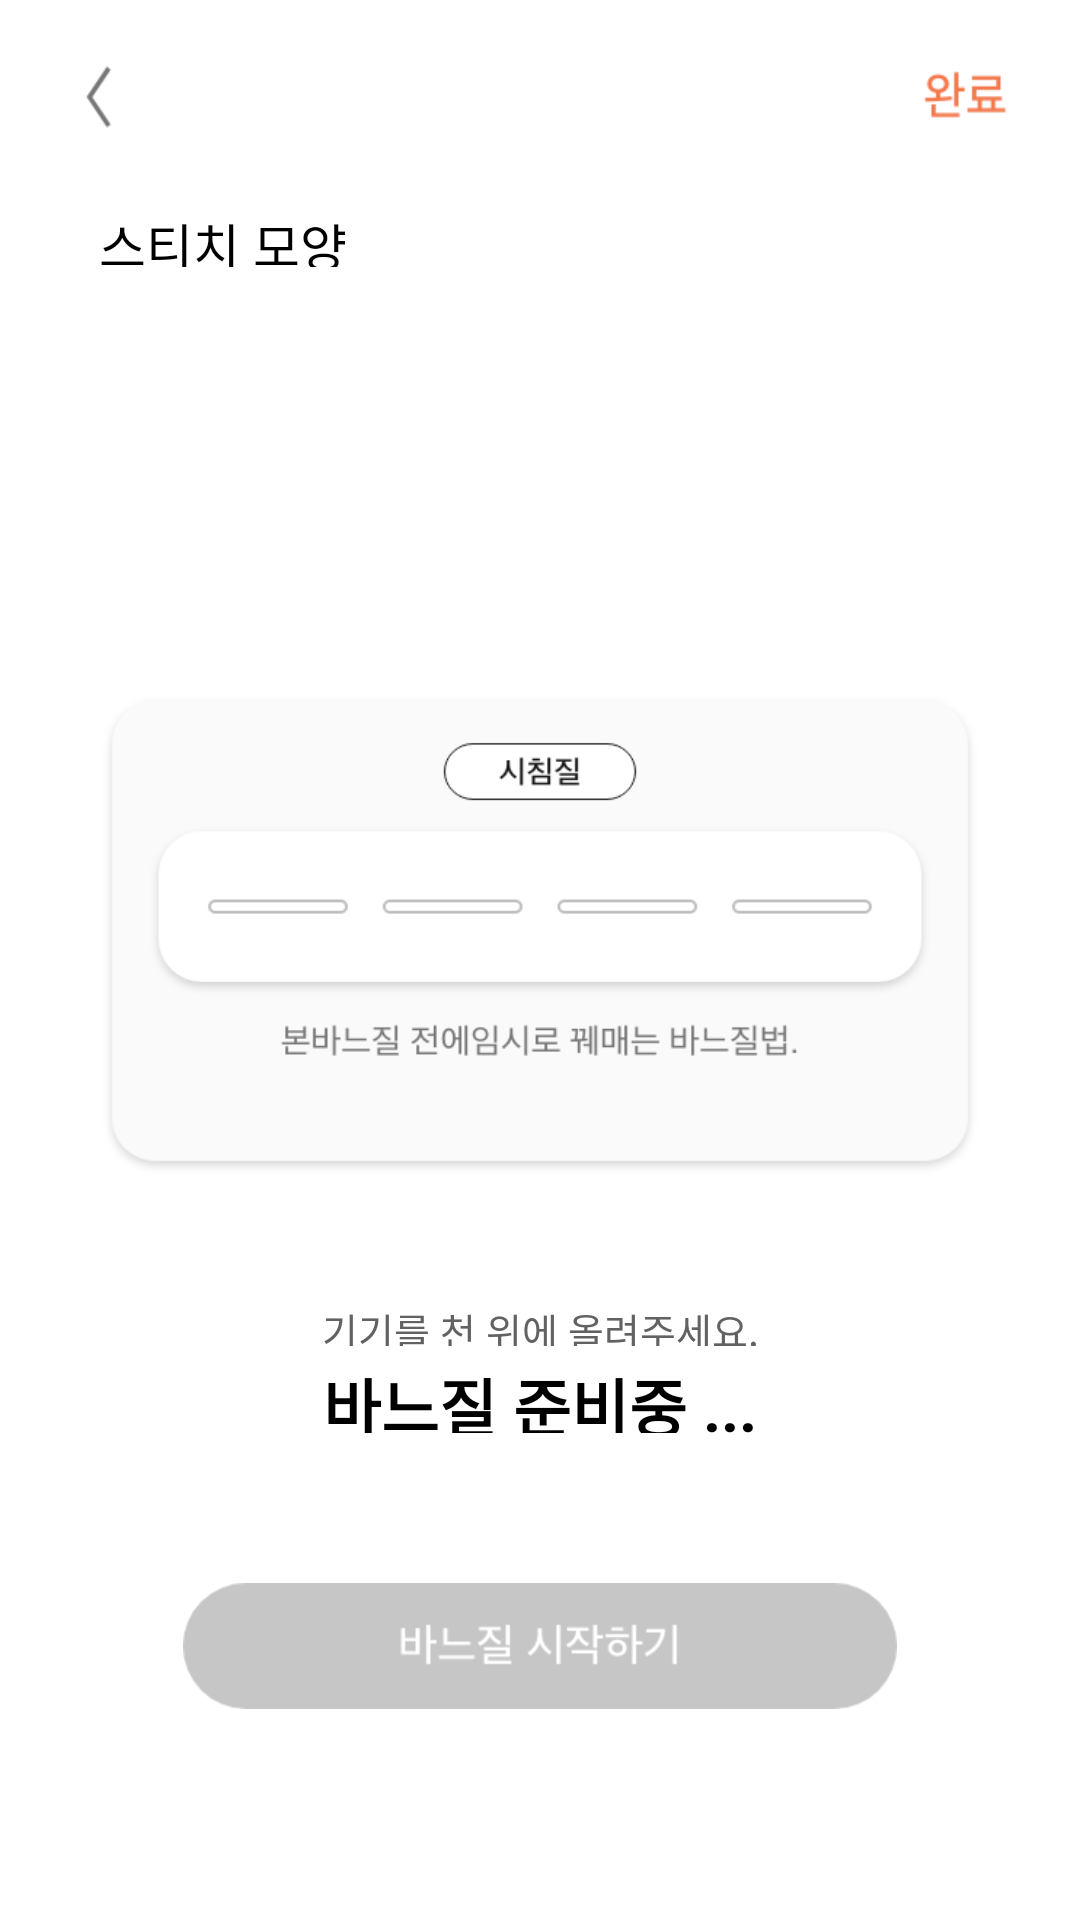

Layout XML and referenced resources for this Android screen:
<!-- AndroidManifest.xml: application theme Theme.SewingMachine -->
<!-- res/layout/activity_sewing.xml -->
<?xml version="1.0" encoding="utf-8"?>
<LinearLayout xmlns:android="http://schemas.android.com/apk/res/android"
    android:orientation="vertical"
    android:layout_width="match_parent"
    android:layout_height="match_parent"
    android:weightSum="1280">

    <LinearLayout
        android:layout_width="match_parent"
        android:layout_height="0dp"
        android:layout_weight="138"
        android:orientation="vertical"
        android:weightSum="128">

        <View
            android:layout_width="match_parent"
            android:layout_height="0dp"
            android:layout_weight="30"></View>

        <LinearLayout
            android:layout_width="match_parent"
            android:layout_height="0dp"
            android:layout_weight="60"
            android:orientation="horizontal"
            android:weightSum="720">

            <View
                android:layout_width="0dp"
                android:layout_height="match_parent"
                android:layout_weight="36"></View>



            <androidx.appcompat.widget.AppCompatButton
                android:id="@+id/back_btn"
                android:layout_width="0dp"
                android:layout_height="match_parent"
                android:layout_weight="60"
                android:background="@drawable/back_btn"></androidx.appcompat.widget.AppCompatButton>

            <View
                android:layout_width="0dp"
                android:layout_height="match_parent"
                android:layout_weight="520"></View>

            <LinearLayout
                android:layout_width="0dp"
                android:layout_height="match_parent"
                android:layout_weight="56"
                android:orientation="vertical"
                android:weightSum="60">

                <View
                    android:layout_width="match_parent"
                    android:layout_height="0dp"
                    android:layout_weight="12"></View>


                <androidx.appcompat.widget.AppCompatButton
                    android:id="@+id/finish_btn"
                    android:layout_width="match_parent"
                    android:layout_height="0dp"
                    android:layout_weight="40"
                    android:background="@drawable/finish_text_btn"
                    ></androidx.appcompat.widget.AppCompatButton>



                <View
                    android:layout_width="match_parent"
                    android:layout_height="0dp"
                    android:layout_weight="8"></View>

            </LinearLayout>

            <View
                android:layout_width="0dp"
                android:layout_height="match_parent"
                android:layout_weight="48"></View>

        </LinearLayout>


        <View
            android:layout_width="match_parent"
            android:layout_height="0dp"
            android:layout_weight="58"></View>
    </LinearLayout>

    <LinearLayout
        android:layout_width="match_parent"
        android:layout_height="0dp"
        android:layout_weight="40"
        android:orientation="horizontal"
        android:weightSum="720">

        <View
            android:layout_width="0dp"
            android:layout_height="match_parent"
            android:layout_weight="66"></View>
        <TextView
            android:layout_width="0dp"
            android:layout_height="match_parent"
            android:layout_weight="654"
            android:text="스티치 모양"
            android:textColor="#000000"
            android:textSize="17dp"></TextView>
    </LinearLayout>


    <LinearLayout
        android:layout_width="match_parent"
        android:layout_height="0dp"
        android:layout_weight="22"></LinearLayout>

    <LinearLayout
        android:layout_width="match_parent"
        android:layout_height="0dp"
        android:layout_weight="207"
        android:orientation="horizontal"
        android:weightSum="720">

        <View
            android:layout_width="0dp"
            android:layout_height="match_parent"
            android:layout_weight="66"></View>

        <androidx.recyclerview.widget.RecyclerView
            android:id="@+id/recyclerview"
            android:layout_width="0dp"
            android:layout_height="match_parent"
            android:layout_weight="672"
            android:paddingRight="20dp"
            android:clipToPadding="false"
            android:scrollbars="horizontal"></androidx.recyclerview.widget.RecyclerView>

    </LinearLayout>

    <LinearLayout
        android:layout_width="match_parent"
        android:layout_height="0dp"
        android:layout_weight="55"></LinearLayout>

    <LinearLayout
        android:layout_width="match_parent"
        android:layout_height="0dp"
        android:layout_weight="324"
        android:orientation="horizontal"
        android:weightSum="720">

        <View
            android:layout_width="0dp"
            android:layout_height="match_parent"
            android:layout_weight="66"></View>

        <LinearLayout
            android:layout_width="0dp"
            android:layout_height="match_parent"
            android:layout_weight="588"
            android:orientation="vertical"
            android:weightSum="316">


            <ImageView
                android:id="@+id/sewing_text_box"
                android:layout_width="match_parent"
                android:layout_height="match_parent"
                android:layout_weight="106"
                android:background="@drawable/sewing_one_text"></ImageView>




        </LinearLayout>


        <View
            android:layout_width="0dp"
            android:layout_height="match_parent"
            android:layout_weight="66"
            ></View>

    </LinearLayout>



    <LinearLayout
        android:layout_width="match_parent"
        android:layout_height="0dp"
        android:layout_weight="270"
        android:orientation="horizontal"
        android:weightSum="720">

        <View
            android:layout_width="0dp"
            android:layout_height="match_parent"
            android:layout_weight="48"></View>

        <LinearLayout
            android:layout_width="0dp"
            android:layout_height="match_parent"
            android:layout_weight="624"
            android:orientation="vertical"
            android:weightSum="270">

            <View
                android:layout_width="match_parent"
                android:layout_height="0dp"
                android:layout_weight="82"></View>

            <TextView
                android:layout_width="match_parent"
                android:layout_height="0dp"
                android:layout_weight="30"
                android:text="기기를 천 위에 올려주세요."
                android:gravity="center"
                android:textSize="13dp"
                android:textColor="#626262"></TextView>

            <View
                android:layout_width="match_parent"
                android:layout_height="0dp"
                android:layout_weight="8"></View>

            <TextView
                android:layout_width="match_parent"
                android:layout_height="0dp"
                android:layout_weight="50"
                android:textColor="#000000"
                android:textSize="21dp"
                android:textStyle="bold"
                android:gravity="center"
                android:text="바느질 준비중 ..."></TextView>

            <View
                android:layout_width="match_parent"
                android:layout_height="0dp"
                android:layout_weight="20"></View>

            <LinearLayout
                android:layout_width="match_parent"
                android:layout_height="0dp"
                android:layout_weight="12"></LinearLayout>

            <View
                android:layout_width="match_parent"
                android:layout_height="0dp"
                android:layout_weight="68"></View>
        </LinearLayout>


        <View
            android:layout_width="0dp"
            android:layout_height="match_parent"
            android:layout_weight="48"></View>

    </LinearLayout>




    <LinearLayout
        android:layout_width="match_parent"
        android:layout_height="0dp"
        android:layout_weight="84"
        android:orientation="horizontal"
        android:weightSum="720">
        <View
            android:layout_width="0dp"
            android:layout_height="match_parent"
            android:layout_weight="122"></View>

        <androidx.appcompat.widget.AppCompatButton
            android:id="@+id/sewing_start_btn"
            android:layout_width="0dp"
            android:layout_height="match_parent"
            android:layout_weight="476"
            android:background="@drawable/sewing_start_btn_off"></androidx.appcompat.widget.AppCompatButton>



        <View
            android:layout_width="0dp"
            android:layout_height="match_parent"
            android:layout_weight="122"></View>

    </LinearLayout>


    <LinearLayout
        android:layout_width="match_parent"
        android:layout_height="0dp"
        android:layout_weight="140"></LinearLayout>


</LinearLayout>
<!-- resources referenced by this layout -->
<resources>
  <!-- drawable back_btn: png bitmap (drawable, 1061 bytes) -->
  <!-- drawable finish_text_btn: png bitmap (drawable, 1438 bytes) -->
  <!-- drawable sewing_one_text: png bitmap (drawable, 18089 bytes) -->
  <!-- drawable sewing_start_btn_off: png bitmap (drawable, 5155 bytes) -->
  <style name="Theme.SewingMachine" parent="Theme.MaterialComponents.Light.NoActionBar">
          <item name="android:windowFullscreen">true</item>
          <item name="windowNoTitle">true</item>
      </style>
</resources>
